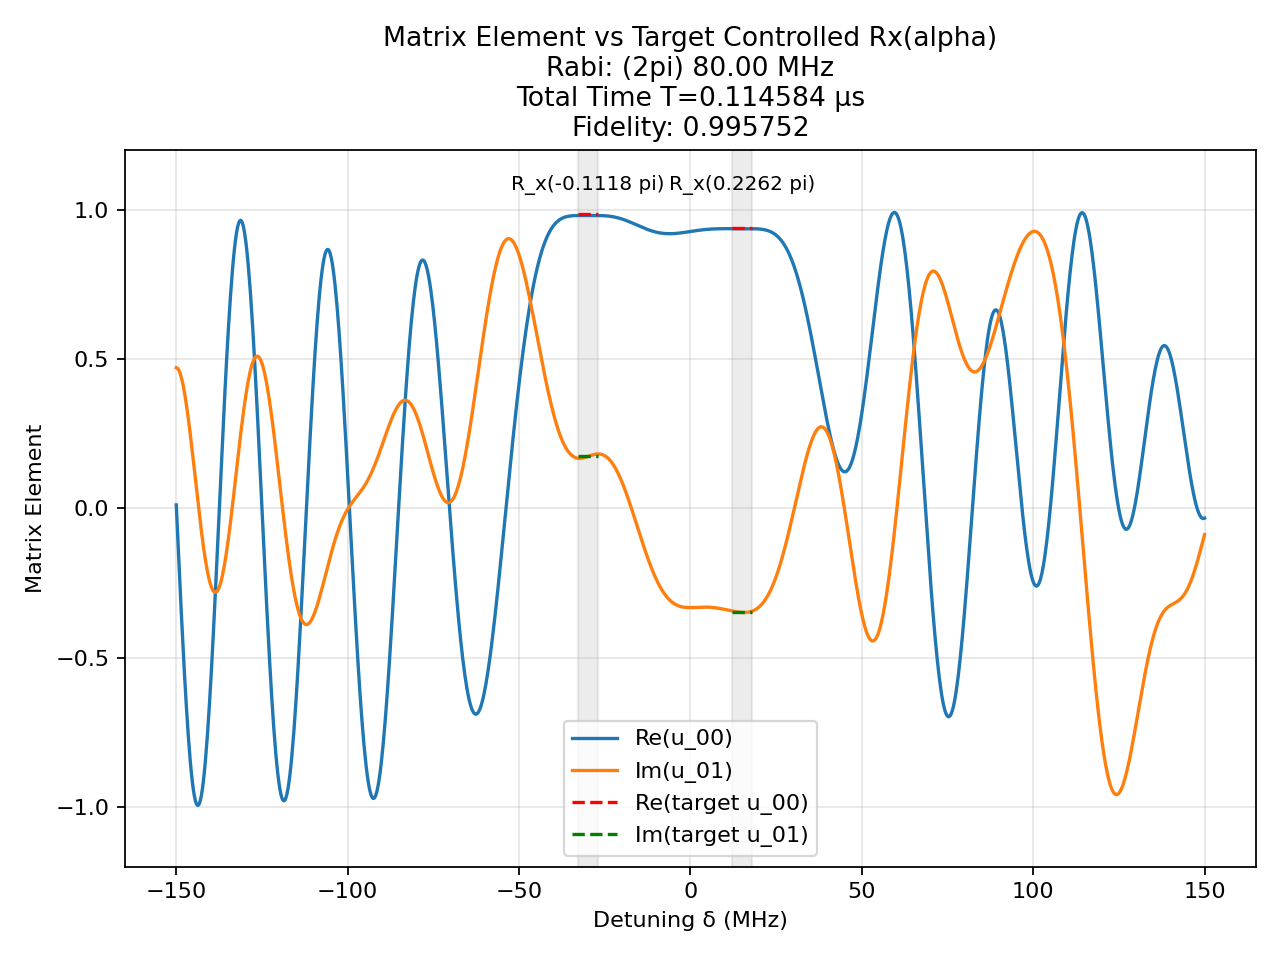

The table this chart was drawn from, first rows:
t (us), H_x (2pi MHz), H_z (2pi MHz)
0.001207, -80.0, 0.0
0.0008333, 0.0, 150.0
0.0004331, -80.0, 0.0
0.0008333, 0.0, 150.0
0.0006475, 80.0, 0.0
0.0008333, 0.0, 150.0
3.46110794142139e-05, 80.0, 0.0
0.0008333, 0.0, 150.0
0.002388, -80.0, 0.0
0.0008333, 0.0, 150.0
0.0004689, -80.0, 0.0
0.0008333, 0.0, 150.0
0.0006503, 80.0, 0.0
0.0008333, 0.0, 150.0
0.0004727, -80.0, 0.0
0.0008333, 0.0, 150.0
0.0004797, -80.0, 0.0
0.0008333, 0.0, 150.0
0.0009584, -80.0, 0.0
0.0008333, 0.0, 150.0
0.000856, -80.0, 0.0
0.0008333, 0.0, 150.0
0.0002975, -80.0, 0.0
0.0008333, 0.0, 150.0
5.855111348776791e-05, -80.0, 0.0
0.0008333, 0.0, 150.0
0.0006969, -80.0, 0.0
0.0008333, 0.0, 150.0
0.0004799, -80.0, 0.0
0.0008333, 0.0, 150.0
0.0006693, -80.0, 0.0
0.0008333, 0.0, 150.0
0.0005708, -80.0, 0.0
0.0008333, 0.0, 150.0
0.000135, 80.0, 0.0
0.0008333, 0.0, 150.0
0.001321, 80.0, 0.0
0.0008333, 0.0, 150.0
0.0009521, -80.0, 0.0
0.0008333, 0.0, 150.0
0.001819, -80.0, 0.0
0.0008333, 0.0, 150.0
0.0006662, 80.0, 0.0
0.0008333, 0.0, 150.0
0.0005573, 80.0, 0.0
0.0008333, 0.0, 150.0
0.001137, -80.0, 0.0
0.0008333, 0.0, 150.0
0.0007866, -80.0, 0.0
0.0008333, 0.0, 150.0
0.0001297, 80.0, 0.0
0.0008333, 0.0, 150.0
0.0003617, -80.0, 0.0
0.0008333, 0.0, 150.0
0.0001276, -80.0, 0.0
0.0008333, 0.0, 150.0
0.0008222, 80.0, 0.0
0.0008333, 0.0, 150.0
0.0004278, -80.0, 0.0
0.0008333, 0.0, 150.0
... 81 more rows
